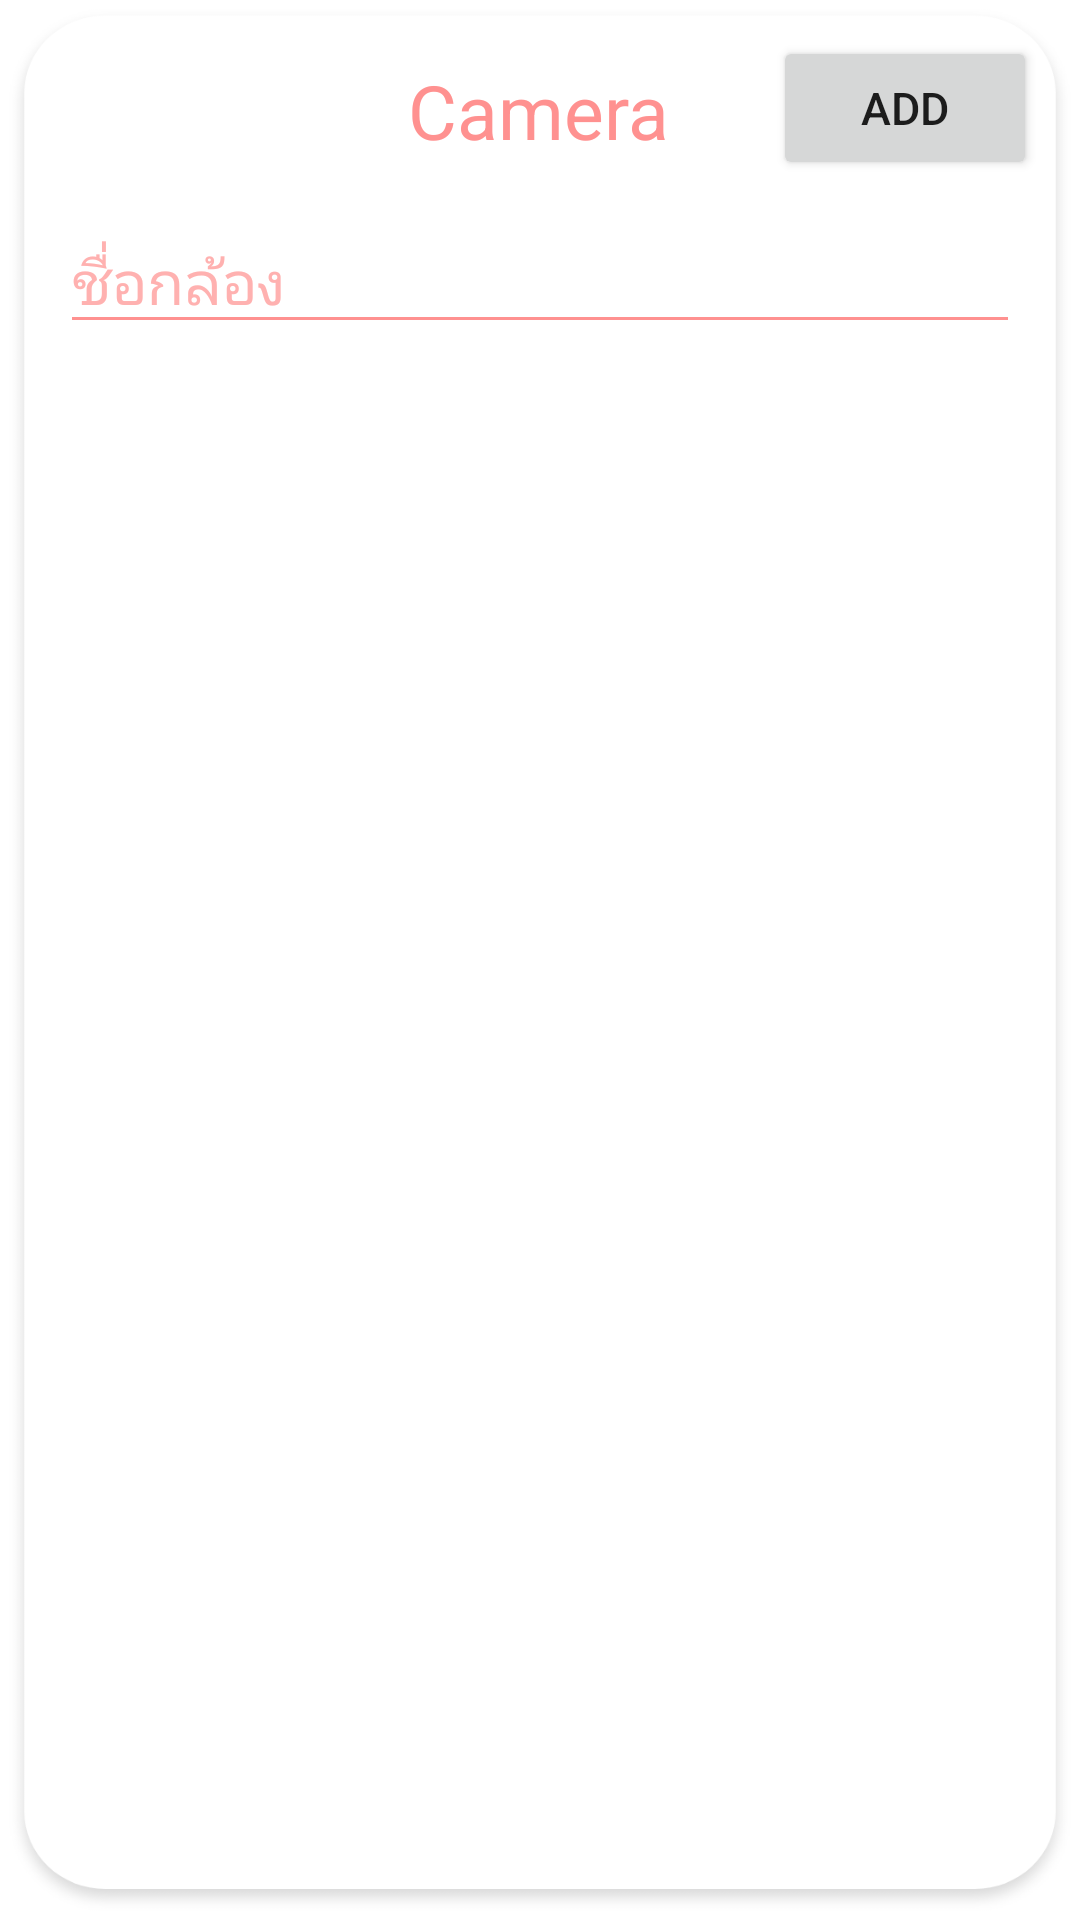

Layout XML and referenced resources for this Android screen:
<!-- AndroidManifest.xml: application theme Theme.IoT_Project -->
<!-- res/layout/fragment_homecamera.xml -->
<?xml version="1.0" encoding="utf-8"?>
<androidx.constraintlayout.widget.ConstraintLayout xmlns:android="http://schemas.android.com/apk/res/android"
    xmlns:app="http://schemas.android.com/apk/res-auto"
    xmlns:tools="http://schemas.android.com/tools"
    android:layout_width="match_parent"
    android:layout_height="match_parent"
    tools:context=".Homecamera"
    android:background="@drawable/fragmentbackground">

    <TextView
        android:id="@+id/textView3"
        android:layout_width="wrap_content"
        android:layout_height="wrap_content"
        android:layout_marginTop="20dp"
        android:text="Camera"
        android:textColor="#FF9190"
        android:textSize="25sp"
        app:layout_constraintBottom_toBottomOf="parent"
        app:layout_constraintEnd_toEndOf="parent"
        app:layout_constraintHorizontal_bias="0.498"
        app:layout_constraintStart_toStartOf="parent"
        app:layout_constraintTop_toTopOf="parent"
        app:layout_constraintVertical_bias="0.0" />

    <Button
        android:id="@+id/Add_Camer"
        android:layout_width="wrap_content"
        android:layout_height="wrap_content"
        android:text="Add"
        android:textSize="15sp"
        app:layout_constraintBottom_toBottomOf="parent"
        app:layout_constraintEnd_toEndOf="parent"
        app:layout_constraintHorizontal_bias="0.947"
        app:layout_constraintStart_toStartOf="parent"
        app:layout_constraintTop_toTopOf="parent"
        app:layout_constraintVertical_bias="0.02" />

    <EditText
        android:id="@+id/Search_Camera"
        android:layout_width="match_parent"
        android:layout_height="wrap_content"
        android:layout_marginHorizontal="20dp"
        app:layout_constraintBottom_toBottomOf="parent"
        app:layout_constraintEnd_toEndOf="parent"
        app:layout_constraintHorizontal_bias="1.0"
        app:layout_constraintStart_toStartOf="parent"
        app:layout_constraintTop_toTopOf="parent"
        android:layout_marginTop="70dp"
        app:layout_constraintVertical_bias="0.0"
        android:textSize="20sp"
        android:textColor="#FF9190"
        android:hint="ชื่อกล้อง"
        android:textColorHint="#ffb1b0"
        android:maxLines="1"
        android:inputType="text"
        android:backgroundTint="#FF9190"/>

    <ListView
        android:id="@+id/List_Camera"
        android:layout_width="match_parent"
        android:layout_height="match_parent"
        android:layout_marginTop="130dp"
        android:layout_marginBottom="20dp"
        android:layout_marginHorizontal="10dp"
        app:layout_constraintBottom_toBottomOf="parent"/>
</androidx.constraintlayout.widget.ConstraintLayout>
<!-- resources referenced by this layout -->
<resources>
  <!-- drawable fragmentbackground: png bitmap (drawable-hdpi, 19392 bytes) -->
  <style name="Theme.IoT_Project" parent="Theme.MaterialComponents.DayNight.DarkActionBar">
          
          <item name="windowActionBar">false</item>
          <item name="windowNoTitle">true</item>
          <item name="colorPrimary">#FF9190</item>
          <item name="colorPrimaryVariant">#FF9190</item>
          <item name="colorOnPrimary">@color/white</item>
          
          <item name="colorSecondary">@color/teal_200</item>
          <item name="colorSecondaryVariant">@color/teal_700</item>
          <item name="colorOnSecondary">@color/black</item>
          
          <item name="android:statusBarColor" tools:targetApi="l">?attr/colorPrimaryVariant</item>
  
          
      </style>
  <!-- not gathered from this repository: default colours our renderer supplied (Android Studio template values) -->
  <color name="teal_200">#FF03DAC5</color>
  <color name="teal_700">#FF018786</color>
  <color name="black">#FF000000</color>
  <color name="white">#FFFFFFFF</color>
</resources>
